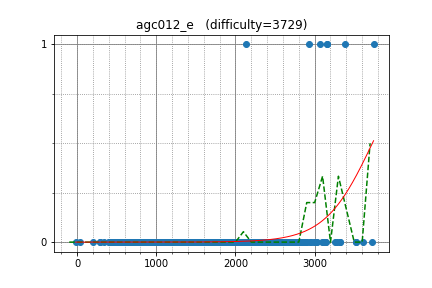

The data file committed next to this chart (first rows):
XraY, 3062.399326, 1
jcvb, 3383, 1
cospleermusora, 3744, 1
alex20030190, 3152, 1
Gullesnuffs, 3158, 1
Um_nik, 3728, 0
qiaoranliqu, 2863, 0
tomerun, 2740, 0
tozangezan, 2987, 0
StanislavErshov, 3318, 0
endagorion, 3614, 0
Huziwara, 3135, 0
s1451900, 2769, 0
japlj, 3287, 0
miaom, 2292, 0
rsalesc, 2071, 0
Wild_Hamster, 2480, 0
AndreiNet, 2546, 0
LeBron, 3011, 0
bekzhan29, 2224, 0
dreamoon, 3004, 0
joisino, 2740, 0
y0105w49, 3518, 0
Speedster, 2184, 0
Reyna, 2859, 0
melnyk, 2801, 0
chemthan, 2365, 0
liympanda, 2637, 0
snuke, 3258, 0
ksun48, 3317, 0
mHuman, 2599, 0
Merkurev, 3527, 0
hogloid, 3134, 0
jiaqiyang, 2812, 0
sfiction, 2745, 0
molamola, 2955, 0
Deemo, 2719, 0
l__ZeRo_t, 2753, 0
frank_c1, 2585, 0
hamadu, 2391, 0
logicmachine, 2671, 0
krismaz, 2201, 0
Mikester, 2371, 0
Andres_Unt, 2219, 0
leign, 2082, 0
mjhun, 2941, 0
Kronecker, 2714, 0
aid, 3034, 0
reality, 2337, 0
irkstepanov, 2417, 0
Fcdkbear, 2367, 0
yukim, 2218, 0
pavelsavchenkov, 2204, 0
nigus, 2272, 0
lewin, 2858, 0
kyuridenamida, 2455, 0
eddy1021, 2755, 0
ichyo, 2533, 0
koosaga, 2932, 1
asi1024, 2866, 0
bk2dcradle, 1293, 0
... 520 more rows
